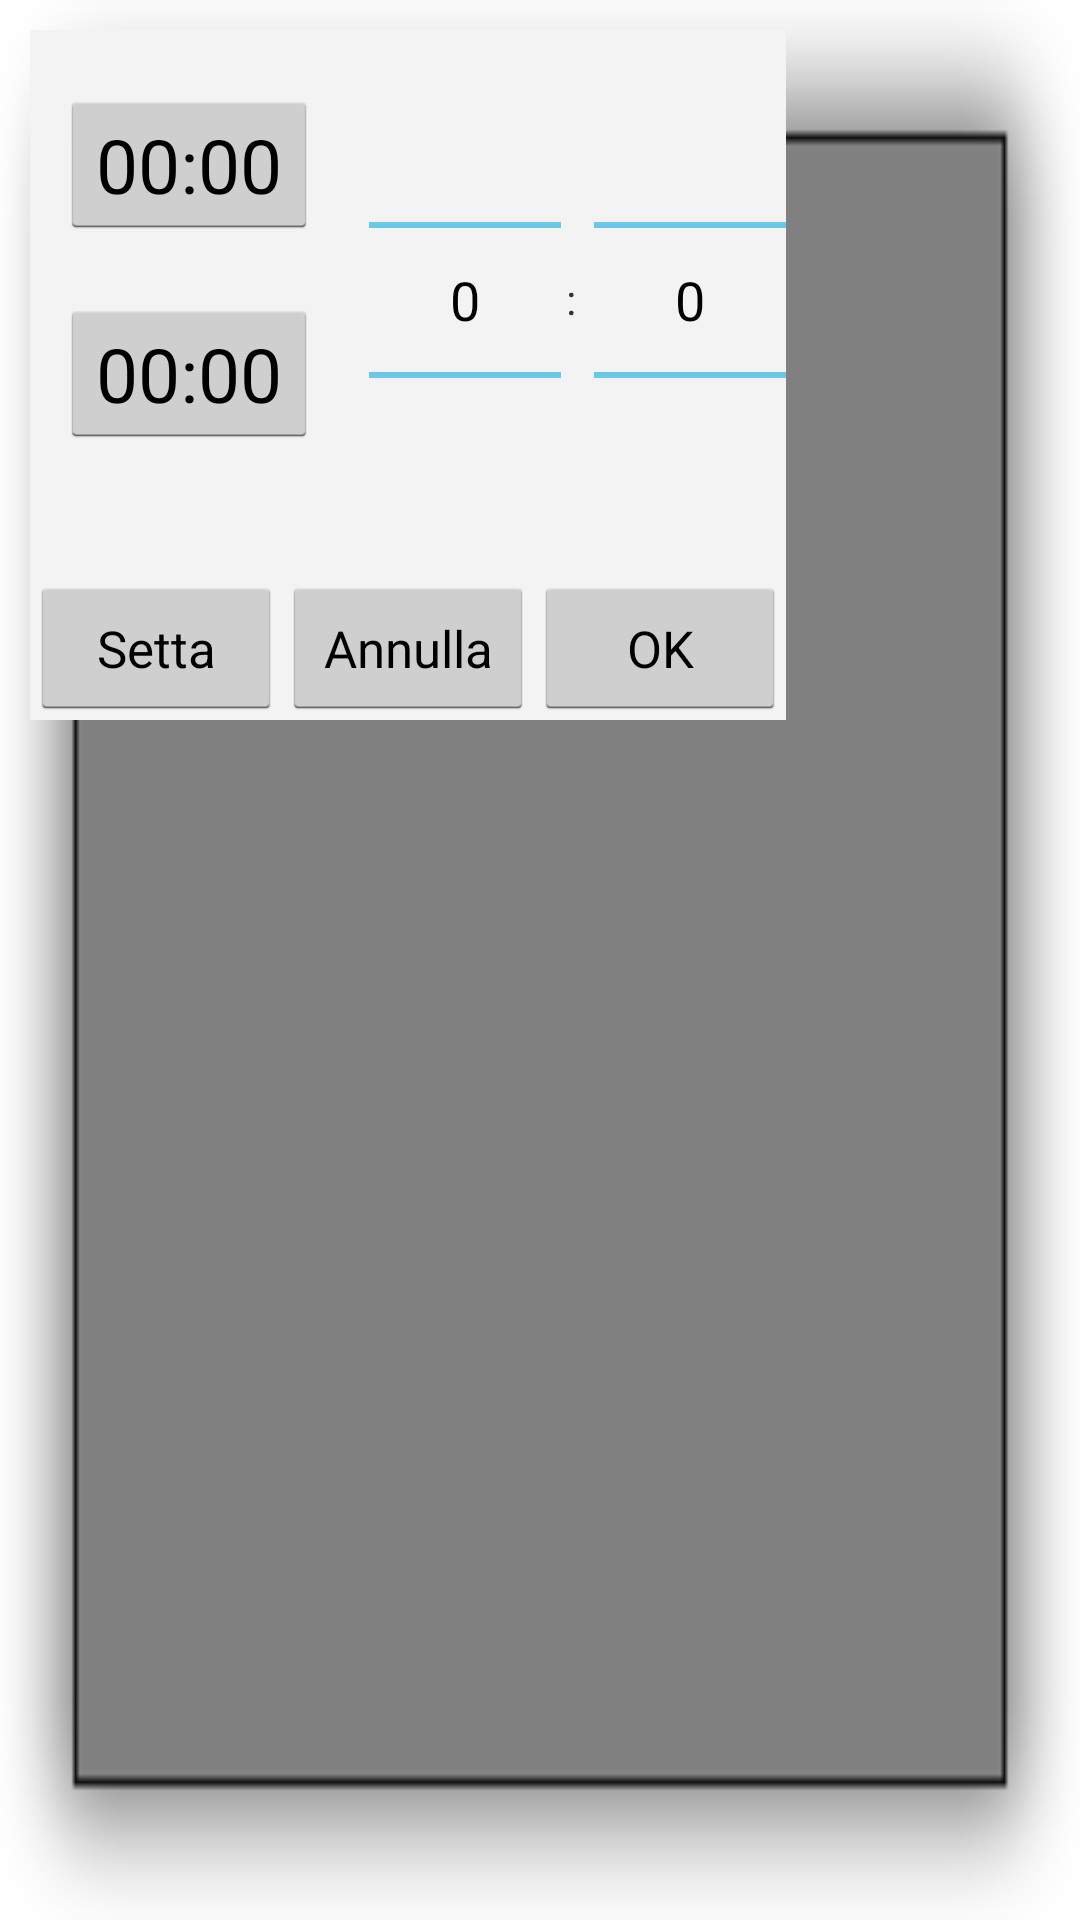

Produce the Android XML layout that renders to this screen, including the resource entries it uses.
<!-- AndroidManifest.xml: application theme AppTheme -->
<!-- res/layout/popup_in.xml -->
<?xml version="1.0" encoding="utf-8"?>
<LinearLayout xmlns:android="http://schemas.android.com/apk/res/android"
    android:layout_width="wrap_content"
    android:layout_height="wrap_content" 
   	android:background="@drawable/ombra"
    android:orientation="vertical" >

    <RelativeLayout
        android:id="@+id/RelativeLayout1"
        android:layout_width="252dp"
        android:layout_height="230dp"
        android:layout_margin="10dp"
        android:background="#fff3f3f3"
        android:orientation="vertical" >

		<NumberPicker
			android:id="@+id/number_ore"
			android:layout_width="wrap_content"
			android:layout_height="wrap_content"
			android:layout_alignParentRight="true"
			android:layout_marginRight="75dp"
			>

		</NumberPicker>
		<TextView
			android:id="@+id/duepunti"
			android:layout_width="wrap_content"
			android:layout_height="wrap_content"
			android:text=":"
			android:layout_alignParentRight="true"
			android:layout_marginRight="70dp"
			android:layout_marginTop="80dp"
			/>
		<NumberPicker
			android:id="@+id/number_min"
			android:layout_width="wrap_content"
			android:layout_height="wrap_content"
			android:layout_alignParentRight="true">

		</NumberPicker>
		
        <Button
            android:id="@+id/tmP1"
            android:layout_width="wrap_content"
            android:layout_height="wrap_content"
            android:layout_alignParentLeft="true"
            android:layout_alignParentTop="true"
            android:layout_marginTop="20dp"
            android:layout_marginLeft="10dp"
            android:text="00:00"
            android:textSize="25dp" />
         <Button
		     android:id="@+id/tmP2"
		     android:layout_width="wrap_content"
		     android:layout_height="wrap_content"
		     android:layout_below="@+id/tmP1"
		     android:layout_marginTop="20dp"
		     android:layout_marginLeft="10dp"
		     android:text="00:00"
		     android:textSize="25dp" />

		 <Button
		     android:id="@+id/butSet"
		     android:layout_width="84dp"
		     android:layout_height="wrap_content"
		     android:layout_alignParentBottom="true"
		     android:layout_alignParentLeft="true"
		     android:textSize="17dp"
		     android:text="@string/setta" />

		 <Button
		     android:id="@+id/butAnn"
		     android:layout_width="84dp"
		     android:layout_height="wrap_content"
		     android:layout_alignParentBottom="true"
		     android:layout_toRightOf="@+id/butSet"
		      android:textSize="17dp"
		     android:text="@string/annulla" />

		 <Button
		     android:id="@+id/butOk"
		     android:layout_width="84dp"
		     android:layout_height="wrap_content"
		     android:layout_alignParentBottom="true"
		     android:layout_alignParentRight="true"
		      android:textSize="17dp"
		     android:text="OK" />

		

    </RelativeLayout>

</LinearLayout>
<!-- resources referenced by this layout -->
<resources>
  <!-- drawable ombra: png bitmap (drawable, 16523 bytes) -->
  <string name="annulla">Annulla</string>
  <string name="setta">Setta</string>
  <style name="AppTheme" parent="@android:style/Theme.Holo.Light.NoActionBar">
          <item name="android:windowNoTitle">true</item>
  
  
  
          
      </style>
</resources>
